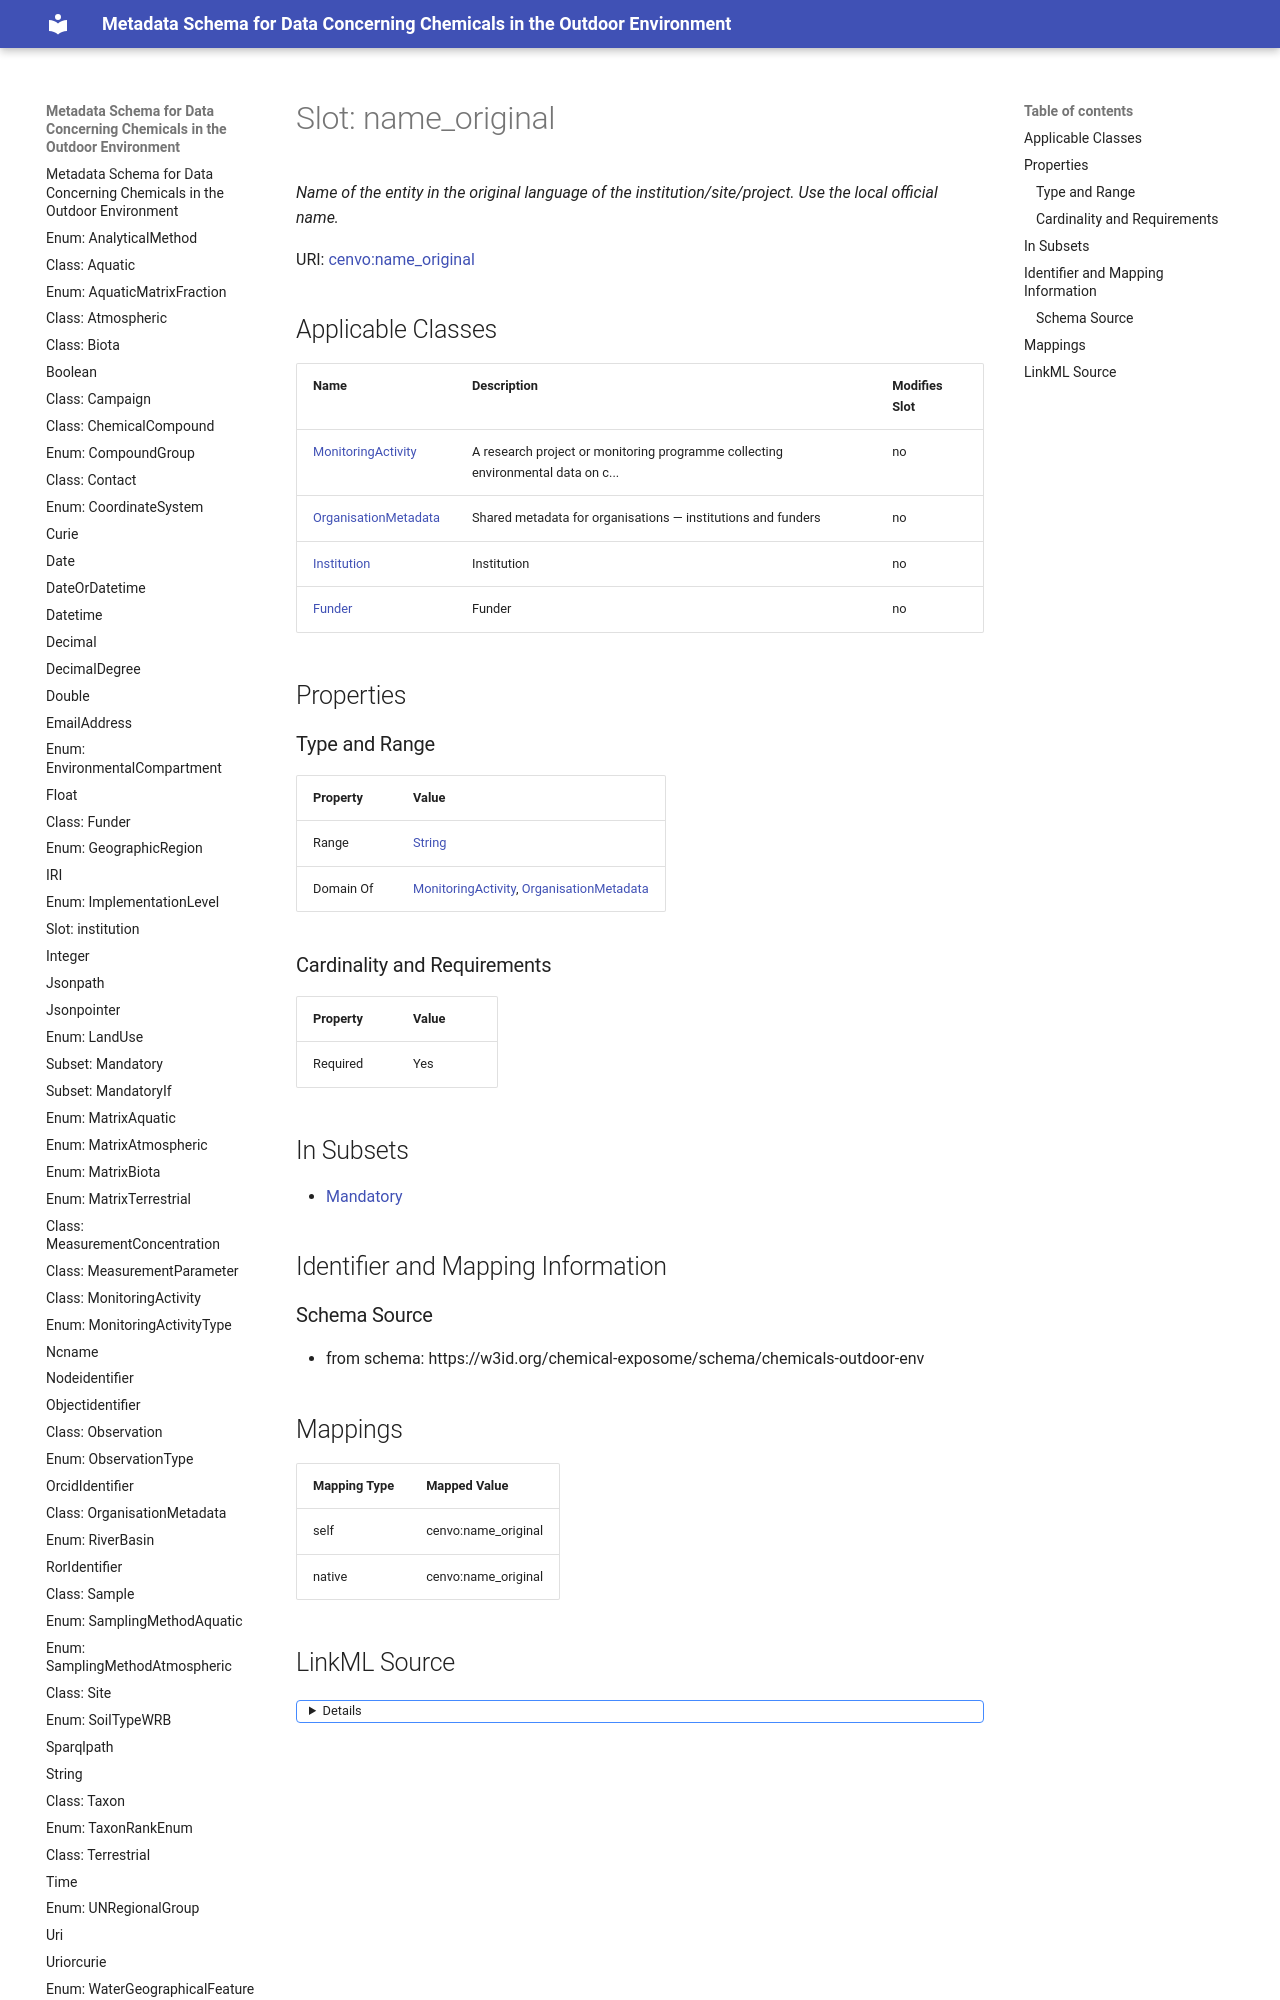

repository: eu-parc/schema_chemicalsOutdoorEnvironment · page: name_original/index.html · generator: mkdocs

---
search:
  boost: 5.0
---

# Slot: name_original 


_Name of the entity in the original language of the  institution/site/project. Use the local official name._



<div data-search-exclude markdown="1">



URI: [cenvo:name_original](https://w3id.org/chemical-exposome/terms/name_original)
<!-- no inheritance hierarchy -->
